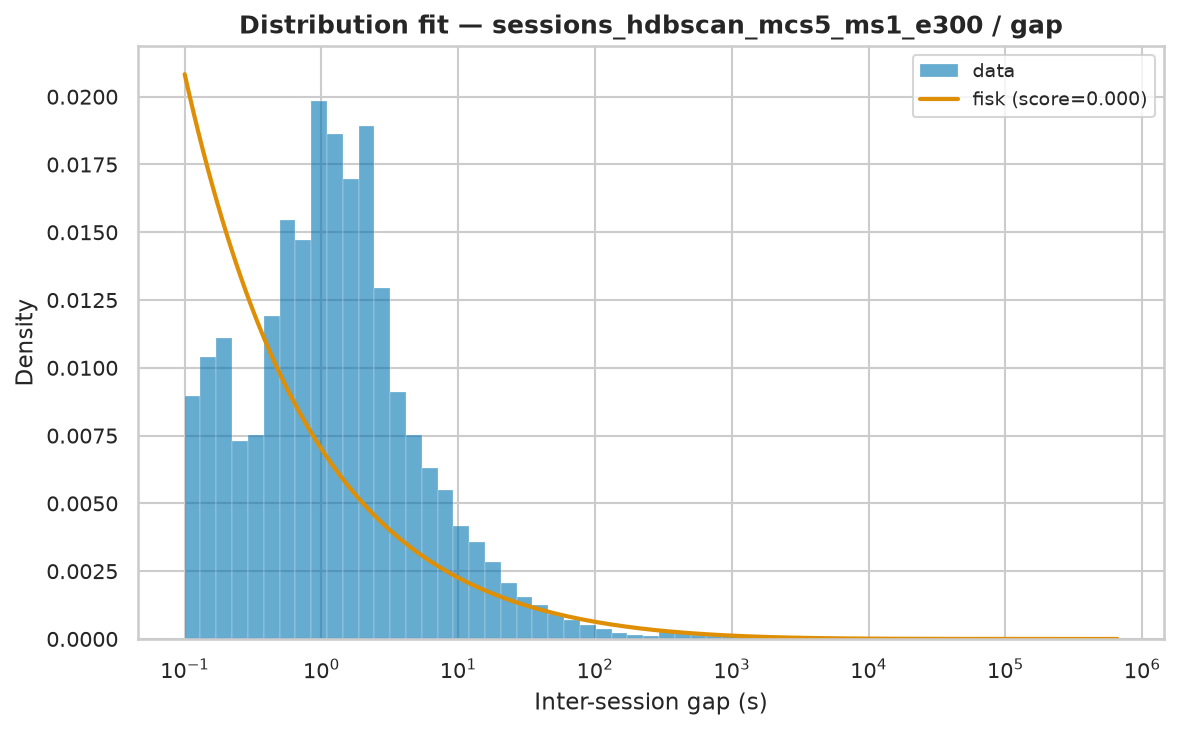

Values plotted in this chart, from the file beside it:
name	score	bootstrap_score	bootstrap_pass	loc	scale	arg
fisk	4.7403536123966075e-07	0.3	True	0.0005	3117	(np.float64(0.5358707289181733),)
lognorm	5.125905796717173e-07	0.1	True	-0.008231	1759	(np.float64(3.4123217132737866),)
weibull_min	6.20333828884978e-07	0.1	False	0.0005	27572	(np.float64(0.37859099522714623),)
pareto	5.428410216197132e-07	0.0	False	-109	109	(np.float64(0.2919116678979379),)
lomax	5.428461966447601e-07	0.0	False	0.0005	109	(np.float64(0.2919284406373966),)
genpareto	5.428835740473542e-07	0.0	False	0.0005	373.3	(np.float64(3.4259442275782126),)
expon	1.2164032804715455e-06	0.0	False	0.0005	24317	()
gamma	1.507436140113759e-06	0.0	False	-646938642	219565	(np.float64(2946.0698007631563),)
